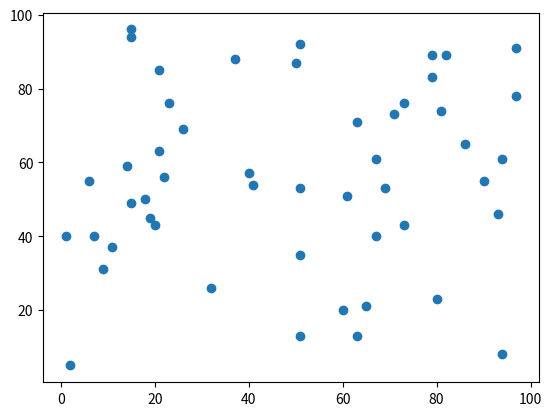
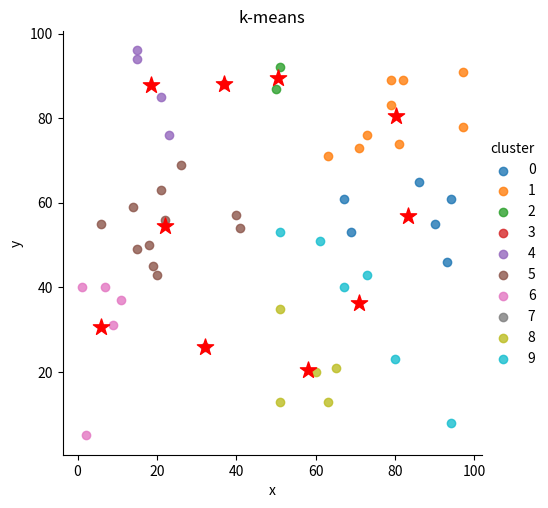

The matplotlib source for these figures, in order:
import pandas as pd
import matplotlib.pyplot as plt
import numpy as np
import seaborn as sns

# рассчитать евклидово расстояние между двумя точками
def dist(x1, y1, x2, y2):
    return np.sqrt((x1 - x2)**2 + (y1 - y2)**2)

# рассчитать сумму квадратов расстояний от точек до центров их классов
def find_sum_sqr_dist(k, df, x_c, y_c):
    j = 0
    for c in range(k):
        for i in range(len(x)):
            if df['cluster'][i] == c:
                j += dist(df['x'][i], df['y'][i], x_c[c], y_c[c])**2
    return j

# найти первоначальный центр
def find_centers(x, y, k):
    # x_c - x center
    x_c = np.mean(x)
    y_c = np.mean(y)
    R = 0
    for i in range(0,n):
        if dist(x[i], y[i], x_c, y_c) > R:
            R = dist(x[i], y[i], x_c, y_c)
    x_cc, y_cc = [], []
    x_cc = [R * np.cos(2 * np.pi * i / k) + x_c for i in range(k)]
    y_cc = [R * np.sin(2 * np.pi * i / k) + y_c for i in range(k)]
    return x_cc, y_cc

# Построить кластеры
def build_clusters(k, x, y, x_cc, y_cc):
    clust = []
    R = 0
    for i in range(0, n):
        R = dist(x[i], y[i], x_cc[0], y_cc[0])
        numb = 0
        for j in range(0, k):
            if R > dist(x[i], y[i], x_cc[j], y_cc[j]):
                R = dist(x[i], y[i], x_cc[j], y_cc[j])
                numb = j
        clust.append(numb)
    return clust


# Перерасчen центров кластеров
def recalculate_cluster_centers(x, y, x_c, y_c, clust, k):
    for i in range(k):
        n = sum(el == i for el in clust)
        sum_x = sum(x[j] for j in range(len(clust)) if clust[j] == i)
        sum_y = sum(y[j] for j in range(len(clust)) if clust[j] == i)
        x_c[i] = sum_x / n if n != 0 else 0
        y_c[i] = sum_y / n if n != 0 else 0

# график кластеров и их центров
def draw_c(df, x_column, y_column, cluster_column, x_c, y_c, title):
    facet = sns.lmplot(data=df, x=x_column, y=y_column, hue=cluster_column,
                   fit_reg=False, legend=True, legend_out=True)
    sns.scatterplot()
    plt.scatter(x_c, y_c, c="red", s=150, marker='*')
    plt.title(title)

def k_means(k, x, y, sh_grph=True):
    n = len(x)
    df = pd.DataFrame()
    df['x'] = x
    df['y'] = y
    df['cluster'] = [0] * n
    # найти первоначальный центр
    x_c, y_c = find_centers(df['x'], df['y'], k)
    while True:
        # Построить кластеры
        clusters = build_clusters(k, df['x'], df['y'], x_c, y_c)
        if np.array_equal(clusters, df['cluster']):
            if sh_grph:
                draw_c(df, 'x', 'y', 'cluster', x_c, y_c, 'k-means')
            break
        else:
            df['cluster'] = clusters
            # Перерасчитать центры кластеров
            recalculate_cluster_centers(df['x'], df['y'], x_c, y_c, clusters, k)
    return df, x_c, y_c

# Метод суммы квадратов
def choose_optimal_value_k(x, y, alpha):
    df, x_c, y_c = k_means(1, x, y, False)
    old_j = find_sum_sqr_dist(1, df, x_c, y_c)
    for k in range(2, 50):
        df, x_c, y_c = k_means(k, x, y, False)
        j = find_sum_sqr_dist(k, df, x_c, y_c)
        if old_j - j <= alpha:
            print('Оптимальное значение k = {0} : {1}'.format(alpha, k))
            return k
        old_j = j
    print('Оптимальное значение k = {0} : {1}'.format(alpha, k))
    return k

n = 50
x = np.random.randint(1, 100, n)
y = np.random.randint(1, 100, n)
plt.scatter(x, y)

df, x_c, y_c = k_means(choose_optimal_value_k(x, y, 0.8)
, x, y, True)

plt.show()